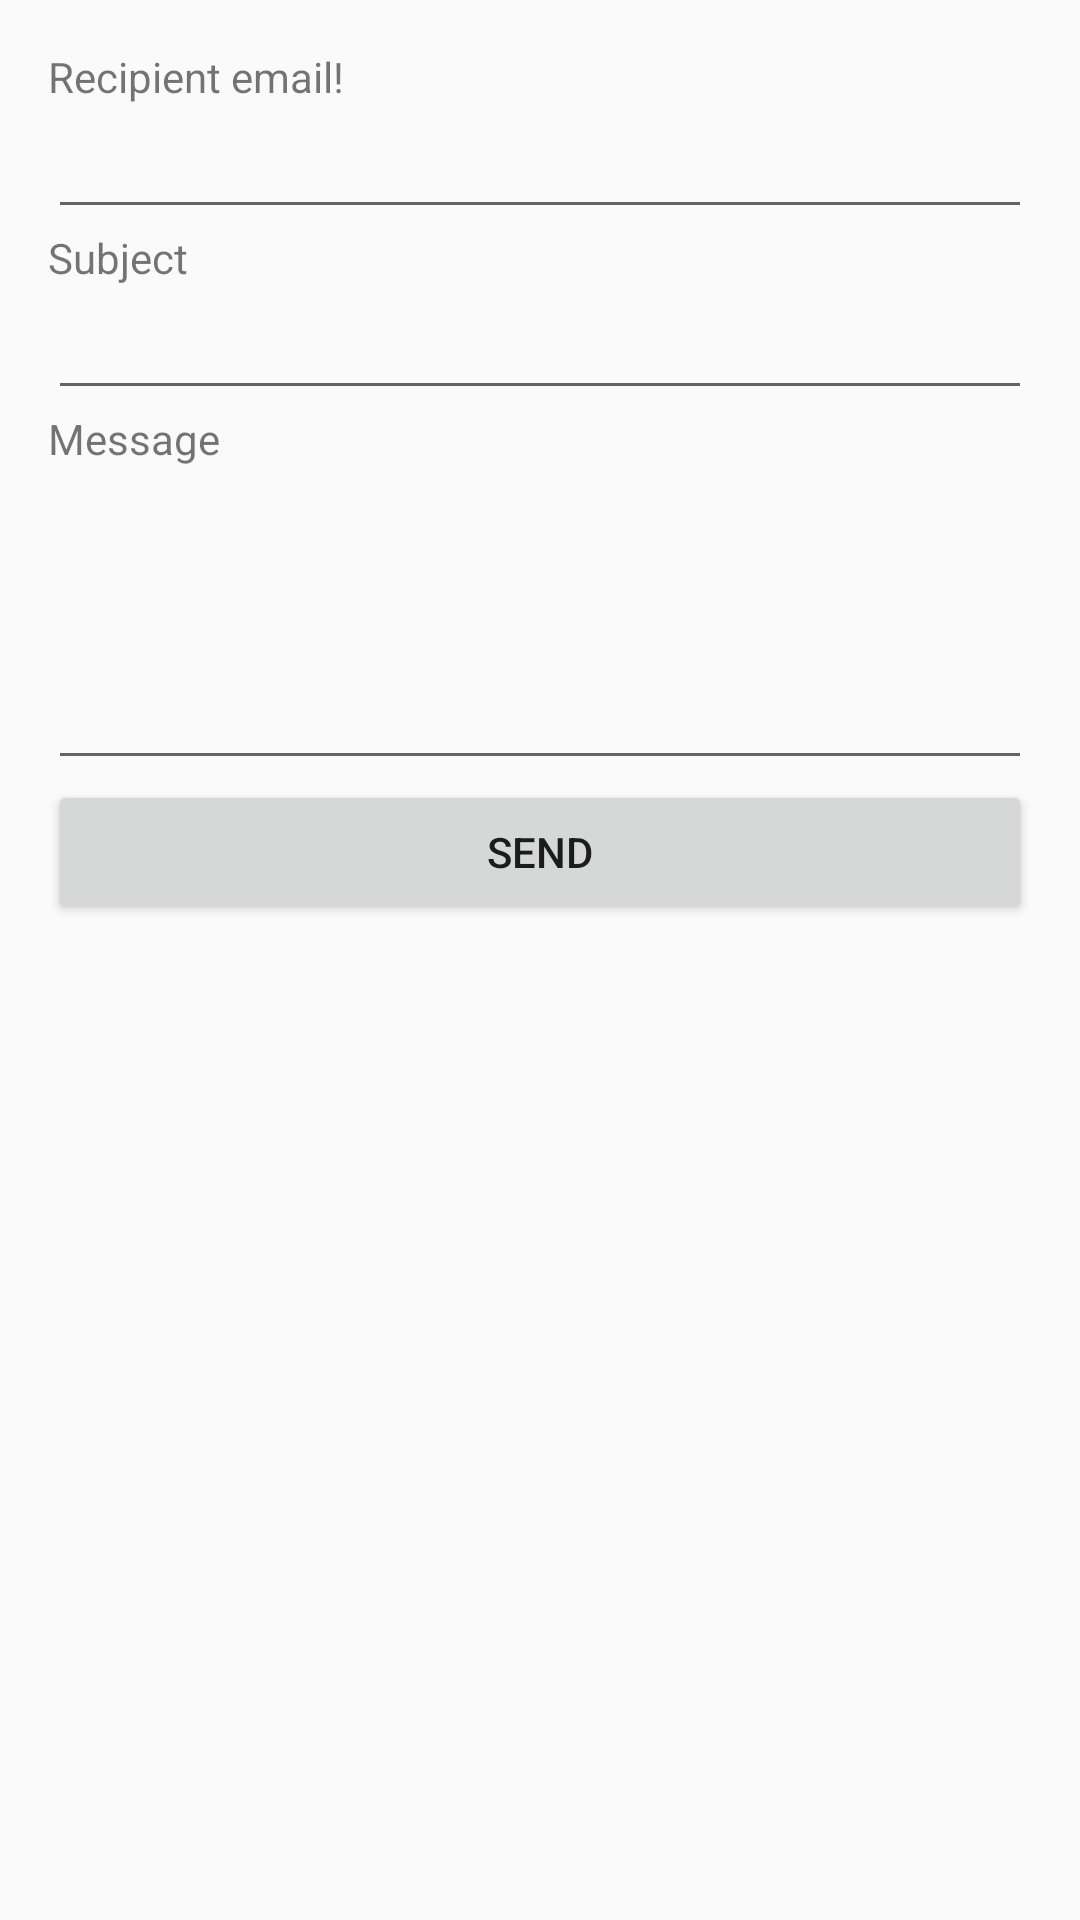

Produce the Android XML layout that renders to this screen, including the resource entries it uses.
<!-- AndroidManifest.xml: application theme AppTheme -->
<!-- res/layout/activity_send_email.xml -->
<?xml version="1.0" encoding="utf-8"?>
<LinearLayout xmlns:android="http://schemas.android.com/apk/res/android"
    xmlns:tools="http://schemas.android.com/tools"
    android:layout_width="match_parent"
    android:layout_height="match_parent"
    android:orientation="vertical"
    android:padding="16dp"
    tools:context=".MainActivity">
    <TextView
        android:layout_width="wrap_content"
        android:layout_height="wrap_content"
        android:text="Recipient email!" />
    <EditText
        android:id="@+id/editTextMail"
        android:layout_width="match_parent"
        android:layout_height="wrap_content" />
    <TextView
        android:layout_width="wrap_content"
        android:layout_height="wrap_content"
        android:text="Subject" />
    <EditText
        android:id="@+id/editTextSubject"
        android:layout_width="match_parent"
        android:layout_height="wrap_content" />
    <TextView
        android:layout_width="wrap_content"
        android:layout_height="wrap_content"
        android:text="Message" />
    <EditText
        android:id="@+id/editTextMessage"
        android:layout_width="match_parent"
        android:layout_height="wrap_content"
        android:lines="4" />
    <Button
        android:id="@+id/buttonSend"
        android:layout_width="match_parent"
        android:layout_height="wrap_content"
        android:text="Send" />
</LinearLayout>
<!-- resources referenced by this layout -->
<resources>
  <style name="AppTheme" parent="Theme.AppCompat.Light.DarkActionBar">
          
          <item name="colorPrimary">@color/colorPrimary</item>
          <item name="colorPrimaryDark">@color/colorPrimaryDark</item>
          <item name="colorAccent">@color/colorAccent</item>
      </style>
  <color name="colorPrimary">#40a9f4</color>
  <color name="colorPrimaryDark">#58c</color>
  <color name="colorAccent">#03DAC5</color>
</resources>
